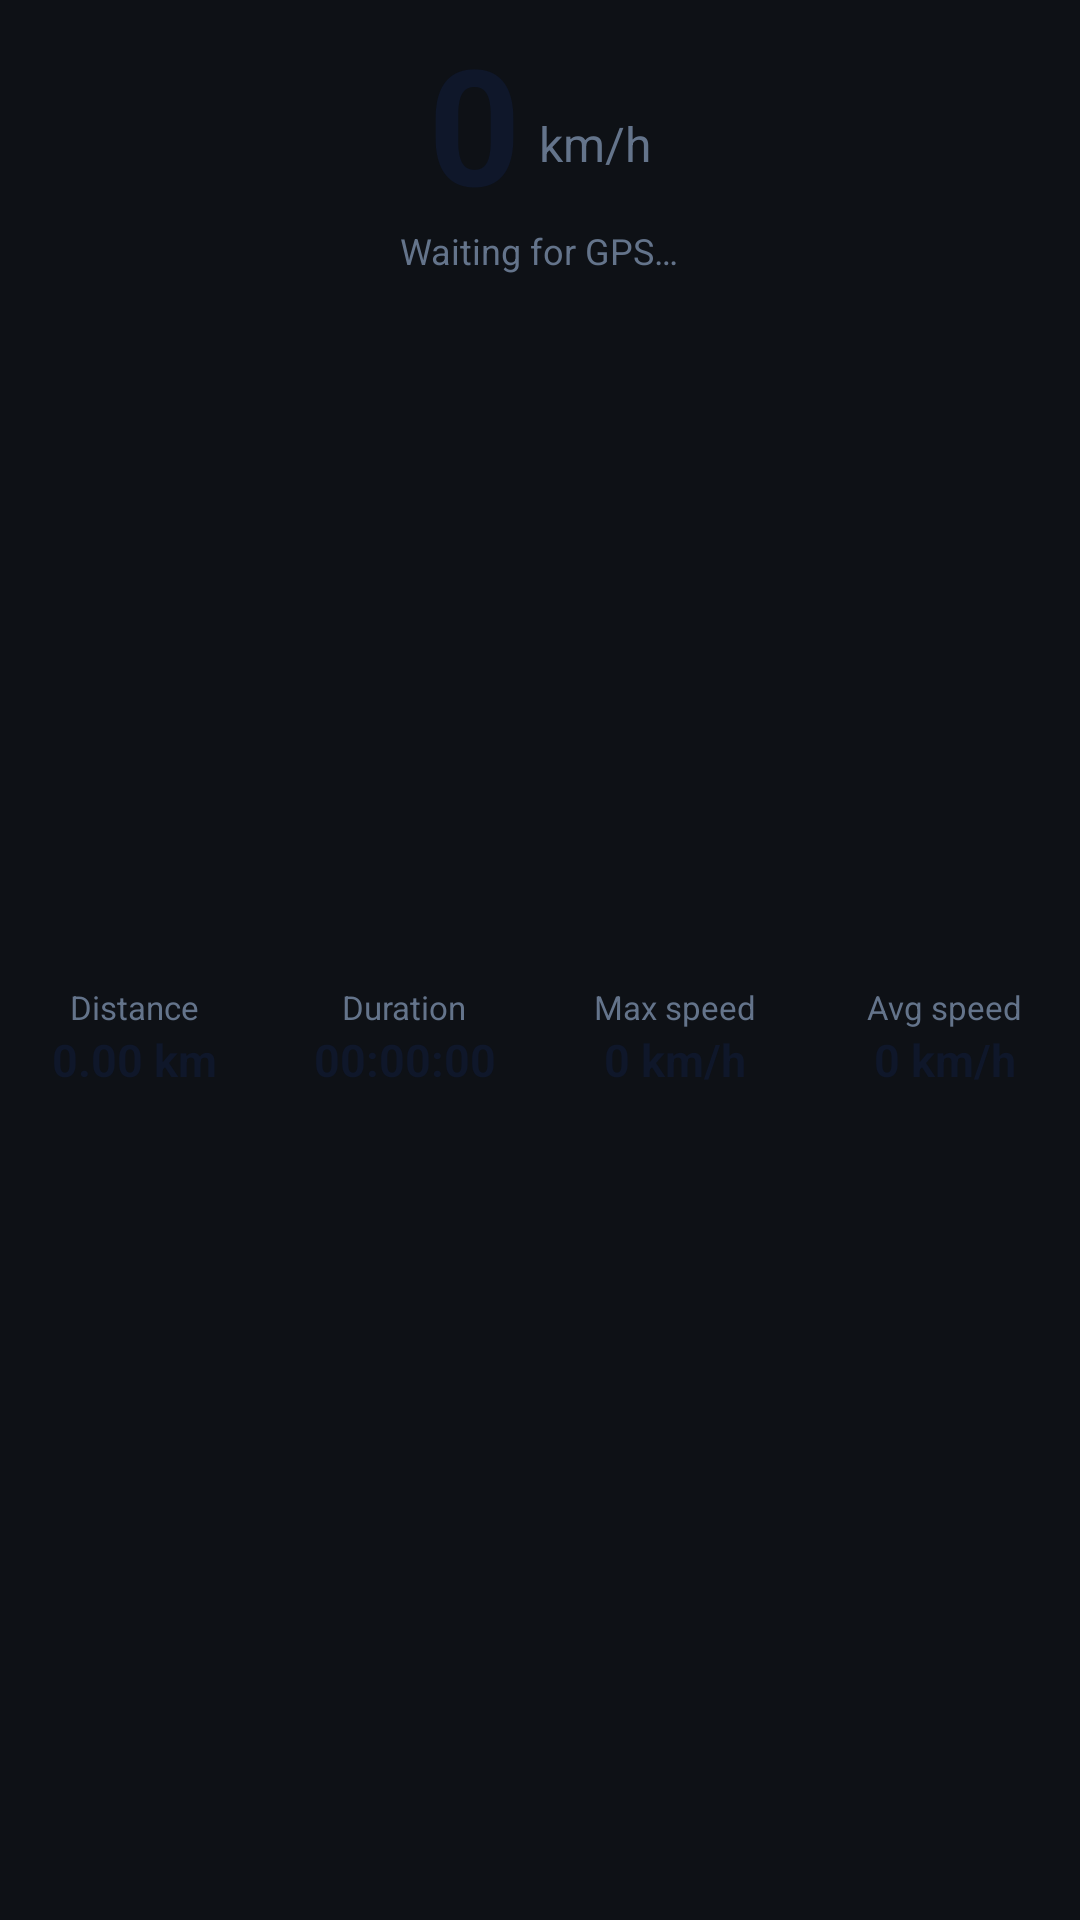

Write the Android layout XML for this screen, with the resource values it uses.
<!-- AndroidManifest.xml: application theme Theme.OpenCfMoto -->
<!-- res/layout/home_hero_speed.xml -->
<?xml version="1.0" encoding="utf-8"?>
<LinearLayout xmlns:android="http://schemas.android.com/apk/res/android"
    android:id="@+id/home_speed_page"
    android:layout_width="match_parent"
    android:layout_height="match_parent"
    android:background="?attr/selectableItemBackground"
    android:clickable="true"
    android:focusable="true"
    android:gravity="center_horizontal"
    android:orientation="vertical"
    android:paddingTop="12dp"
    android:paddingBottom="40dp">

    <LinearLayout
        android:layout_width="wrap_content"
        android:layout_height="wrap_content"
        android:gravity="bottom"
        android:orientation="horizontal">

        <TextView
            android:id="@+id/home_speed"
            android:layout_width="wrap_content"
            android:layout_height="wrap_content"
            android:includeFontPadding="false"
            android:text="0"
            android:textColor="@color/home_text"
            android:textSize="54sp"
            android:textStyle="bold" />

        <TextView
            android:layout_width="wrap_content"
            android:layout_height="wrap_content"
            android:layout_marginStart="6dp"
            android:layout_marginBottom="8dp"
            android:text="km/h"
            android:textColor="@color/home_text_2"
            android:textSize="16sp" />
    </LinearLayout>

    <TextView
        android:id="@+id/home_speed_gps"
        android:layout_width="wrap_content"
        android:layout_height="wrap_content"
        android:text="@string/trip_waiting_for_gps"
        android:textColor="@color/home_text_2"
        android:textSize="12sp" />

    <LinearLayout
        android:layout_width="match_parent"
        android:layout_height="0dp"
        android:layout_weight="1"
        android:baselineAligned="false"
        android:gravity="center_vertical"
        android:orientation="horizontal">

        <LinearLayout
            android:layout_width="0dp"
            android:layout_height="wrap_content"
            android:layout_weight="1"
            android:gravity="center_horizontal"
            android:orientation="vertical">

            <TextView
                android:layout_width="wrap_content"
                android:layout_height="wrap_content"
                android:text="@string/trip_distance"
                android:textColor="@color/home_text_2"
                android:textSize="11sp" />

            <TextView
                android:id="@+id/home_speed_distance"
                android:layout_width="wrap_content"
                android:layout_height="wrap_content"
                android:text="@string/trip_0_00_km"
                android:textColor="@color/home_text"
                android:textSize="15sp"
                android:textStyle="bold" />
        </LinearLayout>

        <LinearLayout
            android:layout_width="0dp"
            android:layout_height="wrap_content"
            android:layout_weight="1"
            android:gravity="center_horizontal"
            android:orientation="vertical">

            <TextView
                android:layout_width="wrap_content"
                android:layout_height="wrap_content"
                android:text="@string/trip_duration"
                android:textColor="@color/home_text_2"
                android:textSize="11sp" />

            <TextView
                android:id="@+id/home_speed_duration"
                android:layout_width="wrap_content"
                android:layout_height="wrap_content"
                android:text="@string/trip_00_00_00"
                android:textColor="@color/home_text"
                android:textSize="15sp"
                android:textStyle="bold" />
        </LinearLayout>

        <LinearLayout
            android:layout_width="0dp"
            android:layout_height="wrap_content"
            android:layout_weight="1"
            android:gravity="center_horizontal"
            android:orientation="vertical">

            <TextView
                android:layout_width="wrap_content"
                android:layout_height="wrap_content"
                android:text="@string/trip_max_speed"
                android:textColor="@color/home_text_2"
                android:textSize="11sp" />

            <TextView
                android:id="@+id/home_speed_max"
                android:layout_width="wrap_content"
                android:layout_height="wrap_content"
                android:text="@string/trip_0_km_h"
                android:textColor="@color/home_text"
                android:textSize="15sp"
                android:textStyle="bold" />
        </LinearLayout>

        <LinearLayout
            android:layout_width="0dp"
            android:layout_height="wrap_content"
            android:layout_weight="1"
            android:gravity="center_horizontal"
            android:orientation="vertical">

            <TextView
                android:layout_width="wrap_content"
                android:layout_height="wrap_content"
                android:text="@string/trip_avg_speed"
                android:textColor="@color/home_text_2"
                android:textSize="11sp" />

            <TextView
                android:id="@+id/home_speed_avg"
                android:layout_width="wrap_content"
                android:layout_height="wrap_content"
                android:text="@string/trip_0_km_h"
                android:textColor="@color/home_text"
                android:textSize="15sp"
                android:textStyle="bold" />
        </LinearLayout>
    </LinearLayout>
</LinearLayout>
<!-- resources referenced by this layout -->
<resources>
  <color name="home_text">#0F172A</color>
  <color name="home_text_2">#64748B</color>
  <string name="trip_00_00_00">00:00:00</string>
  <string name="trip_0_00_km">0.00 km</string>
  <string name="trip_0_km_h">0 km/h</string>
  <string name="trip_avg_speed">Avg speed</string>
  <string name="trip_distance">Distance</string>
  <string name="trip_duration">Duration</string>
  <string name="trip_max_speed">Max speed</string>
  <string name="trip_waiting_for_gps">Waiting for GPS…</string>
  <style name="Theme.OpenCfMoto" parent="Base.Theme.OpenCfMoto" />
  <color name="brand_orange">#FF6A2C</color>
  <color name="on_brand">#FFFFFF</color>
  <color name="brand_orange_dark">#E85A1E</color>
  <color name="bg">#0E1116</color>
  <color name="surface">#171B22</color>
  <color name="surface_high">#1F242E</color>
  <color name="text_primary">#F2F5FA</color>
  <color name="text_secondary">#9AA4B2</color>
  <color name="outline">#2C333F</color>
  <style name="ThemeOverlay.OpenCfMoto.GlassDialog" parent="Base.ThemeOverlay.OpenCfMoto.GlassDialog" />
  <color name="glass_cyan_light">#22D3EE</color>
  <color name="white">#FFFFFFFF</color>
  <style name="Animation.OpenCfMoto.GlassDialog" parent="@android:style/Animation.Dialog">
          <item name="android:windowEnterAnimation">@anim/glass_dialog_enter</item>
          <item name="android:windowExitAnimation">@anim/glass_dialog_exit</item>
      </style>
  <style name="GlassDialog.Title" parent="MaterialAlertDialog.Material3.Title.Text">
          <item name="android:textColor">@color/white</item>
          <item name="android:textSize">20sp</item>
          <item name="android:textStyle">bold</item>
      </style>
  <style name="GlassDialog.Body" parent="MaterialAlertDialog.Material3.Body.Text">
          <item name="android:textColor">#E6CBD5E1</item>
          <item name="android:textSize">14sp</item>
          <item name="android:lineSpacingMultiplier">1.2</item>
      </style>
  <style name="GlassDialog.Button.Primary" parent="Widget.Material3.Button">
          <item name="android:minHeight">48dp</item>
          <item name="android:layout_marginStart">8dp</item>
          <item name="android:textColor">@color/white</item>
          <item name="android:textStyle">bold</item>
          <item name="android:textAllCaps">false</item>
          <item name="backgroundTint">@color/home_cyan</item>
          <item name="rippleColor">#33FFFFFF</item>
          <item name="cornerRadius">16dp</item>
      </style>
  <style name="GlassDialog.Button.Ghost" parent="Widget.Material3.Button.OutlinedButton">
          <item name="android:minHeight">48dp</item>
          <item name="android:layout_marginStart">8dp</item>
          <item name="android:textColor">#FFCBD5E1</item>
          <item name="android:textStyle">bold</item>
          <item name="android:textAllCaps">false</item>
          <item name="backgroundTint">#0DFFFFFF</item>
          <item name="strokeColor">#26FFFFFF</item>
          <item name="rippleColor">#33FFFFFF</item>
          <item name="cornerRadius">16dp</item>
      </style>
  <color name="home_cyan">#00B4D8</color>
</resources>
